Image classification data set "diabetic-retinopathy" (worldstar/NCHC-Slurm-Demo on GitHub). Class labels (4): mild, moderate, proliferate DR, severe.

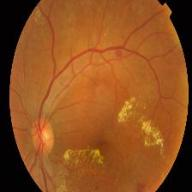
Label: moderate

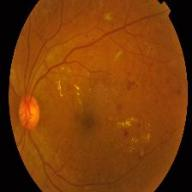
Label: severe

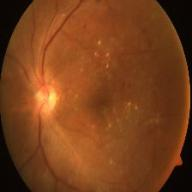
Label: mild

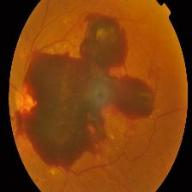
Label: proliferate DR

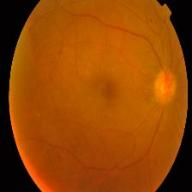
Label: moderate

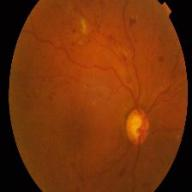
Label: severe
